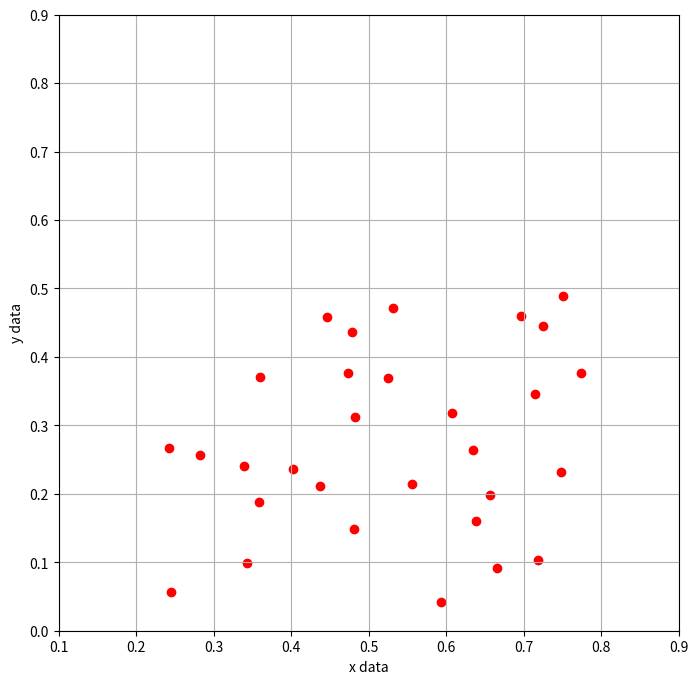

This chart was generated by the following Python code: (Note: this script raises an exception after producing the figure.)
import matplotlib.pyplot as plt
import numpy as np
import math

x = [0.697, 0.774, 0.634, 0.608, 0.556, 0.403, 0.481, 0.437, 0.666, 0.243,
     0.245, 0.343, 0.639, 0.657, 0.360, 0.593, 0.719, 0.359, 0.339, 0.282,
     0.748, 0.714, 0.483, 0.478, 0.525, 0.751, 0.532, 0.473, 0.725, 0.446]
print("length of x: {}".format(len(x)))
y = [0.460, 0.376, 0.264, 0.318, 0.215, 0.237, 0.149, 0.211, 0.091, 0.267,
     0.057, 0.099, 0.161, 0.198, 0.370, 0.042, 0.103, 0.188, 0.241, 0.257,
     0.232, 0.346, 0.312, 0.437, 0.369, 0.489, 0.472, 0.376, 0.445, 0.459]
print("length of x: {}".format(len(y)))

plt.figure(figsize=(8, 8))
plt.scatter(x, y, color='r')
plt.xlim(0.1, 0.9)
plt.ylim(0, 0.9)
plt.xlabel("x data")
plt.ylabel("y data")
plt.grid(True)
plt.savefig("./images/source_data.png", format='png')
coordinate = [data for data in zip(x, y)]
print("coordinate: {}".format(coordinate))
print("data 0 x: {}".format(coordinate[0][0]))
print("data 0 y: {}".format(coordinate[0][1]))
rand = np.random.randint(0, 30)
print("random number: {}".format(rand))
init = coordinate[rand]

def direct_line():
    print("---------\n")

def class_num(k, steps):
    '''Clustering data in k classes.'''
    init_num = np.random.randint(0, 30, (1, k))
    dis_all = []
    print("initial number: {}".format(init_num))
    init_data = [coordinate[i] for i in init_num[0]]
    print("initial data: {}".format(init_data))
    '''
    Dynamic create classification list which store corresponding cluster data.
    One can operate list classification_temp['cluster_0'],..., classification_temp['cluster_(k-1)']
    '''
    for step in range(steps):
        classification_temp = locals()
        for i in range(k):
            classification_temp['cluster_' + str(i)] = []    

        for j in range(len(coordinate)):
            dis_temp = []
            for i in range(len(init_data)):
                dis = math.pow(init_data[i][0]-coordinate[j][0], 2) + math.pow(init_data[i][1]-coordinate[j][1], 2)
                dis = math.sqrt(dis)
                dis_temp.append(dis)
            dis_min = min(dis_temp)
            dis_index = dis_temp.index(dis_min)
            for i in range(k):
                '''Adding data to croresponding cluster.'''
                if i == dis_index:
                    classification_temp['cluster_'+str(dis_index)].append(j)

    #         direct_line()
    #         print("k distance: {}".format(dis_temp))
    #         print("minimum distance: {}".format(dis_min))
    #         print("minimum index: {}".format(dis_index))

    #     '''plot final results.'''
    


    #     print("distance: {}".format(dis_temp))

#         dis = math.pow(init_data[0][0]-coordinate[0][0], 2) + math.pow(init_data[0][1]-coordinate[0][1], 2)
#         dis = math.sqrt(dis)
#         print("distance: {}".format(dis))

        for i in range(k):
            xx = []
            yy = []
            for index in classification_temp['cluster_'+str(i)]:
                xx.append(coordinate[index][0])
                yy.append(coordinate[index][1])   
            xx_mean = np.mean(xx)
            yy_mean = np.mean(yy)
            if xx_mean != init_data[i][0] or yy_mean != init_data[i][0]:
                init_data[i]= (xx_mean, yy_mean)
    print("cluster center: {}".format(init_data))
                
    '''plot final results.'''
    plt.figure(figsize=(8, 8))
    plt.xlim(0.1, 0.9)
    plt.ylim(0, 0.9)
    plt.xlabel("x data")
    plt.ylabel("y data")
    plt.grid(True)
    for i in range(k):
        direct_line()
        markers = ['.', 's', '^', '<', '>', 'P']
        print("cluster {}: data: {}".format(i, classification_temp['cluster_'+str(i)]))
        xx = []
        yy = []
        for index in classification_temp['cluster_'+str(i)]:
            xx.append(coordinate[index][0])
            yy.append(coordinate[index][1])
#         print("xx: {}".format(xx))
#         print("yy: {}".format(yy))

        plt.scatter(xx, yy, marker=markers[i])
        plt.scatter(init_data[i][0], init_data[i][1], marker=markers[-1], linewidths=1, color='r')
        plt.savefig("./images/k-mean_cluster.png", format="png")
    return init_data, classification_temp

def pow_test(data):
    result = math.pow(data, 2)
    return result
if __name__ == "__main__":
    k = 5
    center, cluster = class_num(k, 50)
    for i in range(k):
        print("cluster {} data: {}".format(i, cluster['cluster_'+str(i)]))
    print("center: {}".format(center))
    
# dis = 
# for data in zip(x, y):
#     print("coordinate: {}".format(data))
#     print("data_x: {}".format(data[0]))
# for i, j in zip(x, y):
#     print("({}, {})".format(i, j))
